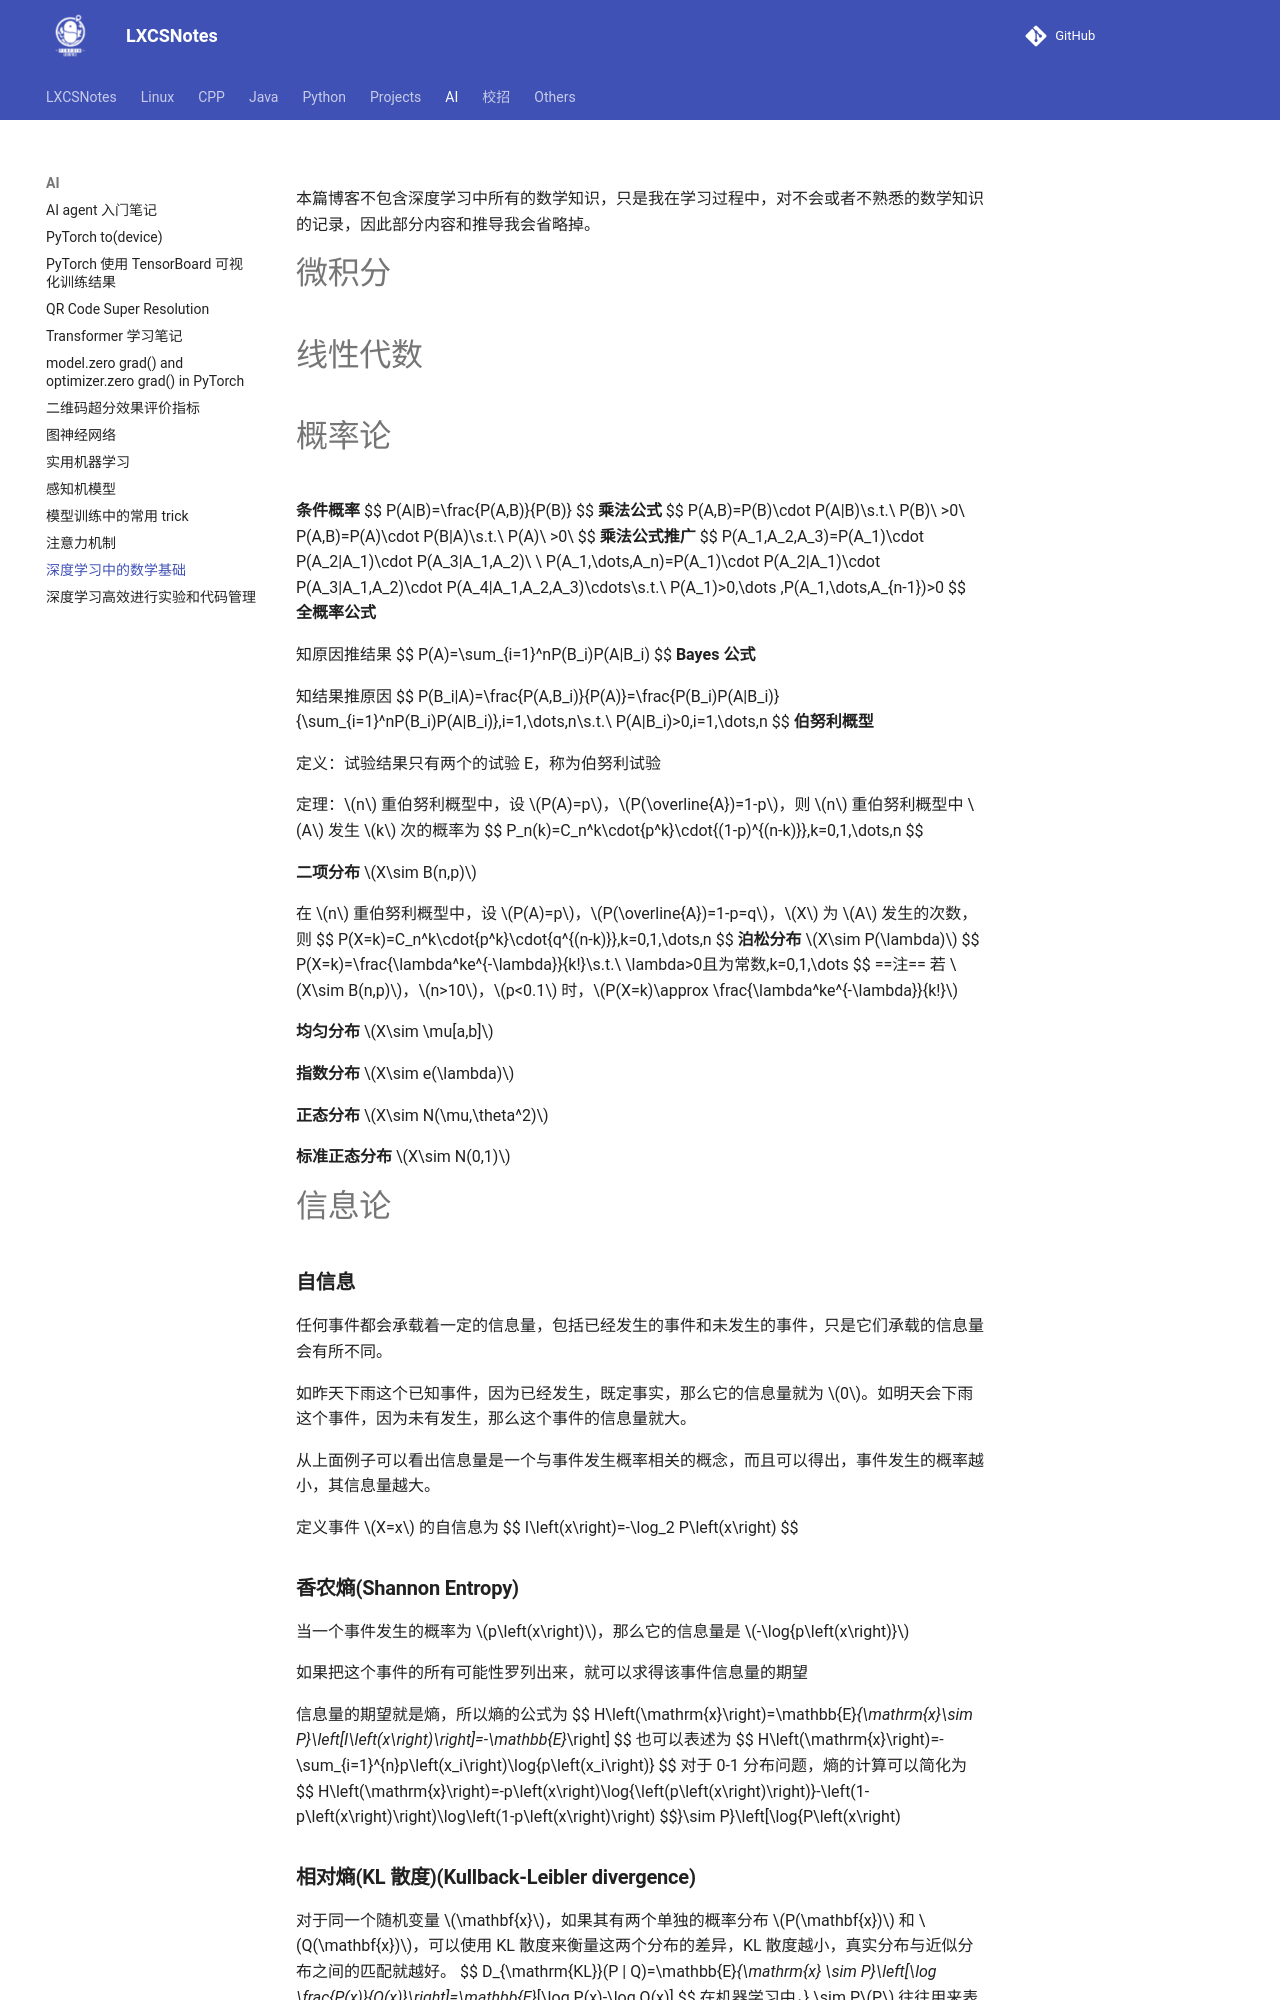

repository: A-Egoist/LXCSNotes · page: AI/深度学习中的数学基础/index.html · generator: mkdocs

本篇博客不包含深度学习中所有的数学知识，只是我在学习过程中，对不会或者不熟悉的数学知识的记录，因此部分内容和推导我会省略掉。

# 微积分

# 线性代数

# 概率论

**条件概率**
$$
P(A|B)=\frac{P(A,B)}{P(B)}
$$
**乘法公式**
$$
P(A,B)=P(B)\cdot P(A|B)\\s.t.\ P(B)\ >0\\
P(A,B)=P(A)\cdot P(B|A)\\s.t.\ P(A)\ >0\\
$$
**乘法公式推广**
$$
P(A_1,A_2,A_3)=P(A_1)\cdot P(A_2|A_1)\cdot P(A_3|A_1,A_2)\\
\\
P(A_1,\dots,A_n)=P(A_1)\cdot P(A_2|A_1)\cdot P(A_3|A_1,A_2)\cdot P(A_4|A_1,A_2,A_3)\cdots\\s.t.\ P(A_1)>0,\dots ,P(A_1,\dots,A_{n-1})>0
$$
**全概率公式**

知原因推结果
$$
P(A)=\sum_{i=1}^nP(B_i)P(A|B_i)
$$
**Bayes 公式**

知结果推原因
$$
P(B_i|A)=\frac{P(A,B_i)}{P(A)}=\frac{P(B_i)P(A|B_i)}{\sum_{i=1}^nP(B_i)P(A|B_i)},i=1,\dots,n\\s.t.\ P(A|B_i)>0,i=1,\dots,n
$$
**伯努利概型**

定义：试验结果只有两个的试验 E，称为伯努利试验

定理：$n$ 重伯努利概型中，设 $P(A)=p$，$P(\overline{A})=1-p$，则 $n$ 重伯努利概型中 $A$ 发生 $k$ 次的概率为
$$
P_n(k)=C_n^k\cdot{p^k}\cdot{(1-p)^{(n-k)}},k=0,1,\dots,n
$$


**二项分布** $X\sim B(n,p)$

在 $n$ 重伯努利概型中，设 $P(A)=p$，$P(\overline{A})=1-p=q$，$X$ 为 $A$ 发生的次数，则
$$
P(X=k)=C_n^k\cdot{p^k}\cdot{q^{(n-k)}},k=0,1,\dots,n
$$
**泊松分布** $X\sim P(\lambda)$
$$
P(X=k)=\frac{\lambda^ke^{-\lambda}}{k!}\\s.t.\ \lambda>0且为常数,k=0,1,\dots
$$
==注== 若 $X\sim B(n,p)$，$n>10$，$p<0.1$ 时，$P(X=k)\approx \frac{\lambda^ke^{-\lambda}}{k!}$

**均匀分布** $X\sim \mu[a,b]$



**指数分布** $X\sim e(\lambda)$



**正态分布** $X\sim N(\mu,\theta^2)$



**标准正态分布** $X\sim N(0,1)$





# 信息论

### **自信息**

任何事件都会承载着一定的信息量，包括已经发生的事件和未发生的事件，只是它们承载的信息量会有所不同。

如昨天下雨这个已知事件，因为已经发生，既定事实，那么它的信息量就为 $0$。如明天会下雨这个事件，因为未有发生，那么这个事件的信息量就大。

从上面例子可以看出信息量是一个与事件发生概率相关的概念，而且可以得出，事件发生的概率越小，其信息量越大。

定义事件 $X=x$ 的自信息为
$$
I\left(x\right)=-\log_2 P\left(x\right)
$$
### **香农熵(Shannon Entropy)**

当一个事件发生的概率为 $p\left(x\right)$，那么它的信息量是 $-\log{p\left(x\right)}$

如果把这个事件的所有可能性罗列出来，就可以求得该事件信息量的期望

信息量的期望就是熵，所以熵的公式为
$$
H\left(\mathrm{x}\right)=\mathbb{E}_{\mathrm{x}\sim P}\left[I\left(x\right)\right]=-\mathbb{E}_{\mathrm{x}\sim P}\left[\log{P\left(x\right)}\right]
$$
也可以表述为
$$
H\left(\mathrm{x}\right)=-\sum_{i=1}^{n}p\left(x_i\right)\log{p\left(x_i\right)}
$$
对于 0-1 分布问题，熵的计算可以简化为
$$
H\left(\mathrm{x}\right)=-p\left(x\right)\log{\left(p\left(x\right)\right)}-\left(1-p\left(x\right)\right)\log\left(1-p\left(x\right)\right)
$$
